Image classification data set "augmented_images" (agiftsanyazhar/Visi-Komputer on GitHub). Class labels (8): apple, banana, beetroot, bell pepper, cabbage, capsicum, carrot, cauliflower.

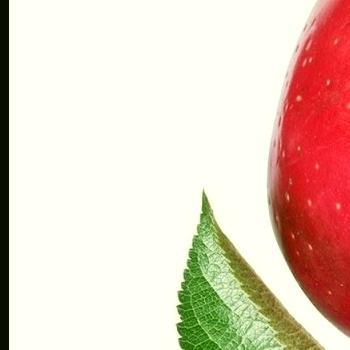
Label: apple

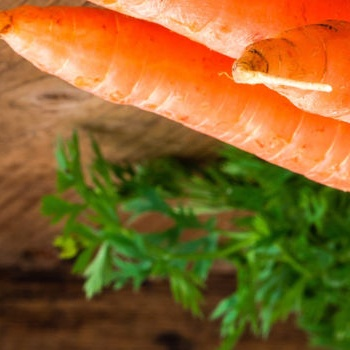
Label: carrot

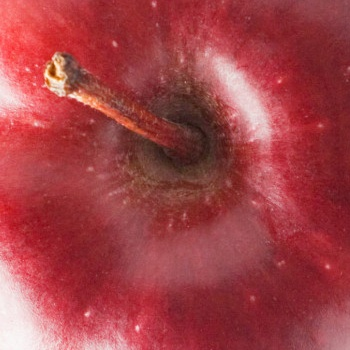
Label: apple

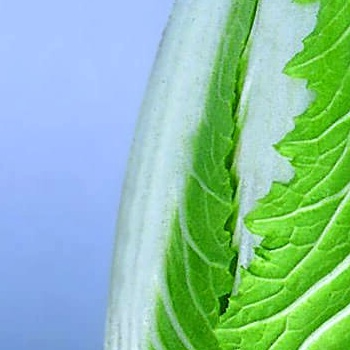
Label: cabbage

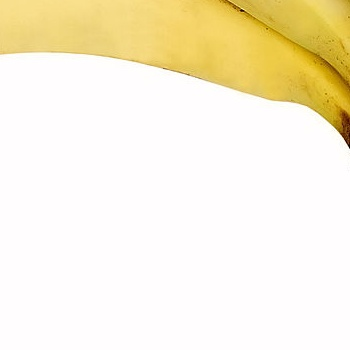
Label: banana

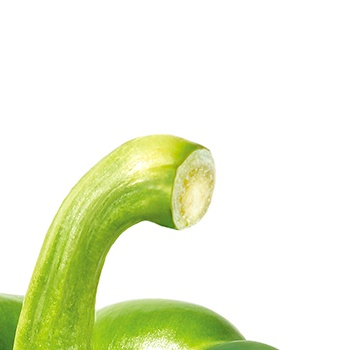
Label: capsicum
